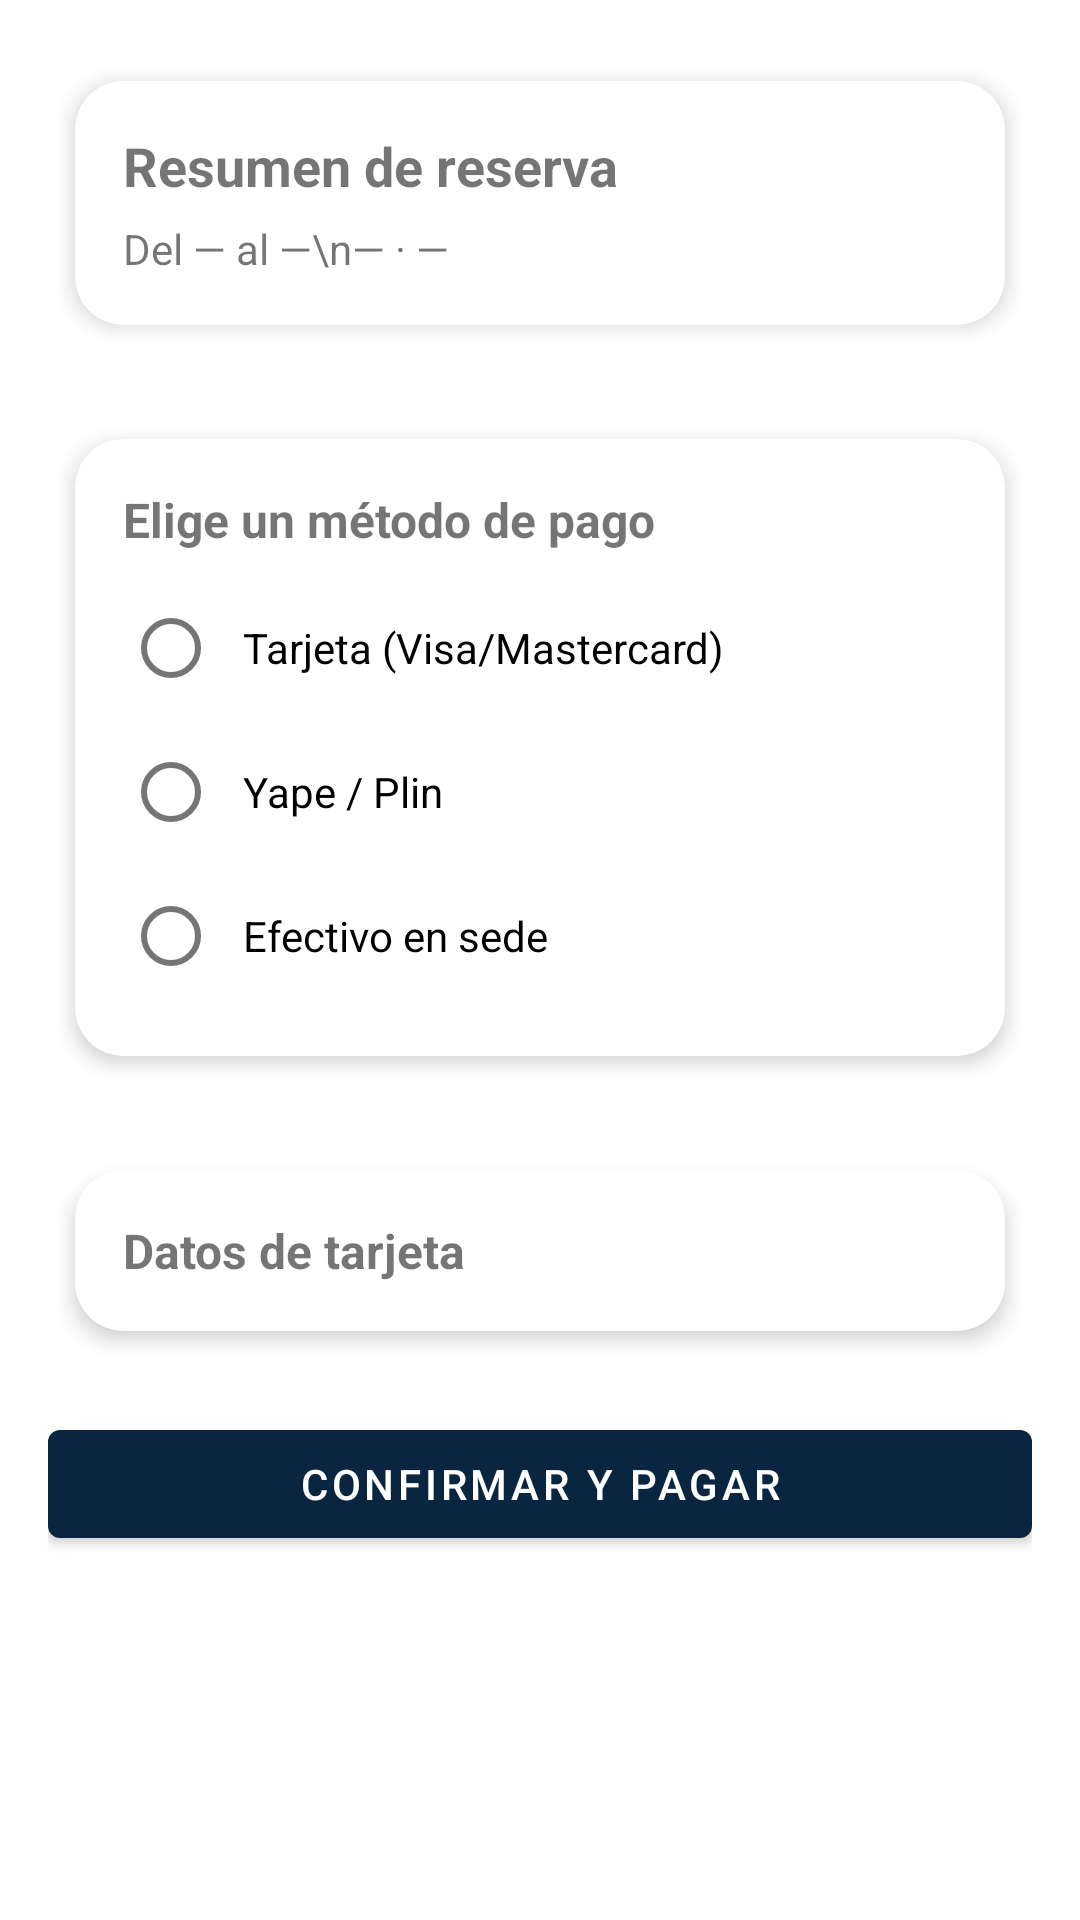

The Android layout XML behind this screen, and the referenced resources:
<!-- AndroidManifest.xml: application theme Theme.Appmobile -->
<!-- res/layout/activity_pago.xml -->
<?xml version="1.0" encoding="utf-8"?>
<LinearLayout xmlns:android="http://schemas.android.com/apk/res/android"
    xmlns:app="http://schemas.android.com/apk/res-auto"
    xmlns:tools="http://schemas.android.com/tools"
    android:id="@+id/main"
    android:layout_width="match_parent"
    android:layout_height="match_parent"
    android:orientation="vertical"
    tools:context=".PagoActivity">
    
    <androidx.core.widget.NestedScrollView
        android:layout_width="match_parent"
        android:layout_height="match_parent"
        android:fillViewport="true"
        android:padding="16dp">

        <LinearLayout
            android:orientation="vertical"
            android:layout_width="match_parent"
            android:layout_height="wrap_content">

            
            <com.google.android.material.card.MaterialCardView
                android:layout_width="match_parent"
                android:layout_height="wrap_content"
                android:layout_marginBottom="16dp"
                app:cardCornerRadius="16dp"
                app:cardUseCompatPadding="true"
                app:cardElevation="4dp">

                <LinearLayout
                    android:orientation="vertical"
                    android:padding="16dp"
                    android:layout_width="match_parent"
                    android:layout_height="wrap_content">

                    <com.google.android.material.textview.MaterialTextView
                        android:text="Resumen de reserva"
                        android:textStyle="bold"
                        android:textSize="18sp"
                        android:layout_width="wrap_content"
                        android:layout_height="wrap_content"/>

                    <com.google.android.material.textview.MaterialTextView
                        android:id="@+id/tvResumen"
                        android:text="Del — al —\n— · —"
                        android:layout_marginTop="6dp"
                        android:textSize="14sp"
                        android:layout_width="wrap_content"
                        android:layout_height="wrap_content"/>
                </LinearLayout>
            </com.google.android.material.card.MaterialCardView>

            
            <com.google.android.material.card.MaterialCardView
                android:layout_width="match_parent"
                android:layout_height="wrap_content"
                android:layout_marginBottom="16dp"
                app:cardCornerRadius="16dp"
                app:cardUseCompatPadding="true"
                app:cardElevation="4dp">

                <LinearLayout
                    android:orientation="vertical"
                    android:padding="16dp"
                    android:layout_width="match_parent"
                    android:layout_height="wrap_content">

                    <com.google.android.material.textview.MaterialTextView
                        android:text="Elige un método de pago"
                        android:textStyle="bold"
                        android:textSize="16sp"
                        android:layout_width="wrap_content"
                        android:layout_height="wrap_content"/>

                    <RadioGroup
                        android:id="@+id/rgMetodosPago"
                        android:layout_width="match_parent"
                        android:layout_height="wrap_content"
                        android:layout_marginTop="8dp">

                        <com.google.android.material.radiobutton.MaterialRadioButton
                            android:id="@+id/rbTarjeta"
                            android:layout_width="match_parent"
                            android:layout_height="wrap_content"
                            android:text="Tarjeta (Visa/Mastercard)"
                            android:padding="8dp"/>

                        <com.google.android.material.radiobutton.MaterialRadioButton
                            android:id="@+id/rbYape"
                            android:layout_width="match_parent"
                            android:layout_height="wrap_content"
                            android:text="Yape / Plin"
                            android:padding="8dp"/>

                        <com.google.android.material.radiobutton.MaterialRadioButton
                            android:id="@+id/rbEfectivo"
                            android:layout_width="match_parent"
                            android:layout_height="wrap_content"
                            android:text="Efectivo en sede"
                            android:padding="8dp"/>
                    </RadioGroup>
                </LinearLayout>
            </com.google.android.material.card.MaterialCardView>

            
            <com.google.android.material.card.MaterialCardView
                android:layout_width="match_parent"
                android:layout_height="wrap_content"
                android:layout_marginBottom="16dp"
                app:cardCornerRadius="16dp"
                app:cardUseCompatPadding="true"
                app:cardElevation="4dp">

                <LinearLayout
                    android:orientation="vertical"
                    android:padding="16dp"
                    android:layout_width="match_parent"
                    android:layout_height="wrap_content">

                    <com.google.android.material.textview.MaterialTextView
                        android:text="Datos de tarjeta"
                        android:textStyle="bold"
                        android:textSize="16sp"
                        android:layout_width="wrap_content"
                        android:layout_height="wrap_content"/>

                    <com.google.android.material.textfield.TextInputLayout
                        android:id="@+id/tilNumeroTarjeta"
                        style="@style/Widget.MaterialComponents.TextInputLayout.OutlinedBox"
                        android:layout_width="match_parent"
                        android:layout_height="wrap_content"
                        android:layout_marginTop="8dp"
                        app:counterEnabled="true"
                        app:counterMaxLength="19"
                        app:endIconMode="clear_text"
                        android:hint="Número de tarjeta"
                        android:visibility="gone">

                        <com.google.android.material.textfield.TextInputEditText
                            android:id="@+id/etNumeroTarjeta"
                            android:layout_width="match_parent"
                            android:layout_height="wrap_content"
                            android:inputType="number"
                            android:maxLength="19"
                            android:importantForAutofill="yes" />
                    </com.google.android.material.textfield.TextInputLayout>
                </LinearLayout>
            </com.google.android.material.card.MaterialCardView>

            <com.google.android.material.button.MaterialButton
                android:id="@+id/btnConfirmarPago"
                style="@style/Widget.MaterialComponents.Button"
                android:layout_width="match_parent"
                android:layout_height="wrap_content"
                android:text="Confirmar y pagar"
                app:backgroundTint="@color/navy"
                android:textColor="@android:color/white"/>
        </LinearLayout>
    </androidx.core.widget.NestedScrollView>

</LinearLayout>
<!-- resources referenced by this layout -->
<resources>
  <color name="navy">#0A2540</color>
  <style name="Theme.Appmobile" parent="Theme.MaterialComponents.DayNight.NoActionBar">
          
          <item name="colorPrimary">@color/purple_500</item>
          <item name="colorPrimaryVariant">@color/purple_700</item>
          <item name="colorOnPrimary">@color/white</item>
          
          <item name="colorSecondary">@color/teal_200</item>
          <item name="colorSecondaryVariant">@color/teal_700</item>
          <item name="colorOnSecondary">@color/black</item>
          
          <item name="android:statusBarColor">?attr/colorPrimaryVariant</item>
          
      </style>
  <color name="purple_500">#FF6200EE</color>
  <color name="purple_700">#FF3700B3</color>
  <color name="white">#FFFFFFFF</color>
  <color name="teal_200">#FF03DAC5</color>
  <color name="teal_700">#FF018786</color>
  <color name="black">#FF000000</color>
</resources>
